Run: headless pygame with SDL's dummy video driver; simulated clock (each Clock.tick advances the game by its frame time, no real sleeping); random seed 0; keys injected as events and as key.get_pressed() state; mouse plan: one left click at the window centre at the start of phase 2, then a move to the lower-right quarter at the start of phase 3.
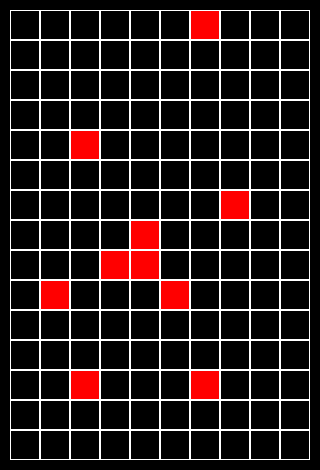
Frame 1 of 4 · flips 1–60 · no input
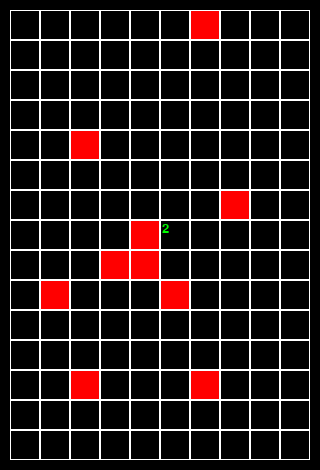
Frame 2 of 4 · flips 61–180 · clicked the window centre · tapped SPACE, RETURN · held RIGHT (→), D
Frame 3 of 4 · flips 181–300 · moved the mouse to the lower-right quarter · held DOWN (↓), S · screen unchanged from frame 2, image omitted
Frame 4 of 4 · flips 301–420 · held LEFT (←), A, UP (↑), W · screen unchanged from frame 3, image omitted

The pygame program that drew these frames:

import pygame as pg
from random import randint


class Board:
    def __init__(self, w, h):
        self.w, self.h = w, h
        self.left = 10
        self.top = 10
        self.cell_size = 30
        self.board = [[-1] * w for _ in range(h)]

    def on_board(self, x, y):
        return self.w - 1 >= x >= 0 <= y <= self.h - 1

    def draw(self):
        screen.fill('black')
        font = pg.font.Font(None, 20)
        for y in range(self.h):
            for x in range(self.w):
                pos = self.board[y][x]
                if pos == 10:
                    pg.draw.rect(screen, 'red',
                                 (self.left + x * self.cell_size, self.top + y * self.cell_size,
                                  self.cell_size, self.cell_size))
                elif pos > -1:
                    text = font.render(f'{pos}', True, (0, 255, 0))
                    screen.blit(text, (self.left + 2 + x * self.cell_size, self.top + 2 + y * self.cell_size))
                pg.draw.rect(screen, 'white',
                             (self.left + x * self.cell_size, self.top + y * self.cell_size,
                              self.cell_size, self.cell_size), 1)


class Minesweeper(Board):
    def __init__(self, w, h):
        super().__init__(w, h)
        for _ in range(10):
            x, y = randint(0, self.w - 1), randint(0, self.h - 1)
            self.board[y][x] = 10

    def open_cell(self, x, y):
        if not self.on_board(x, y) or self.board[y][x] == 10:
            return
        self.board[y][x] = self.mines_count(x, y)

    def mines_count(self, x, y):
        directions = (-1, 0), (0, -1), (0, 1), (1, 0), (-1, -1), (-1, 1), (1, -1), (1, 1)
        return len([(x + dx, y + dy) for dx, dy in directions
                    if self.on_board(x + dx, y + dy) and self.board[y + dy][x + dx] == 10])


pg.init()

pg.display.set_caption('Дедушка сапёра')
screen = pg.display.set_mode((320, 470))
clock = pg.time.Clock()
run = True
FPS = 60

minesweeper = Minesweeper(10, 15)

while run:
    for event in pg.event.get():
        if event.type == pg.QUIT:
            run = False
        elif event.type == pg.MOUSEBUTTONDOWN:
            if event.button == 1:
                mouse_x, mouse_y = event.pos
                x, y = ((mouse_x - minesweeper.left) // minesweeper.cell_size,
                        (mouse_y - minesweeper.top) // minesweeper.cell_size)
                minesweeper.open_cell(x, y)

    minesweeper.draw()
    pg.display.flip()
    clock.tick(FPS)
